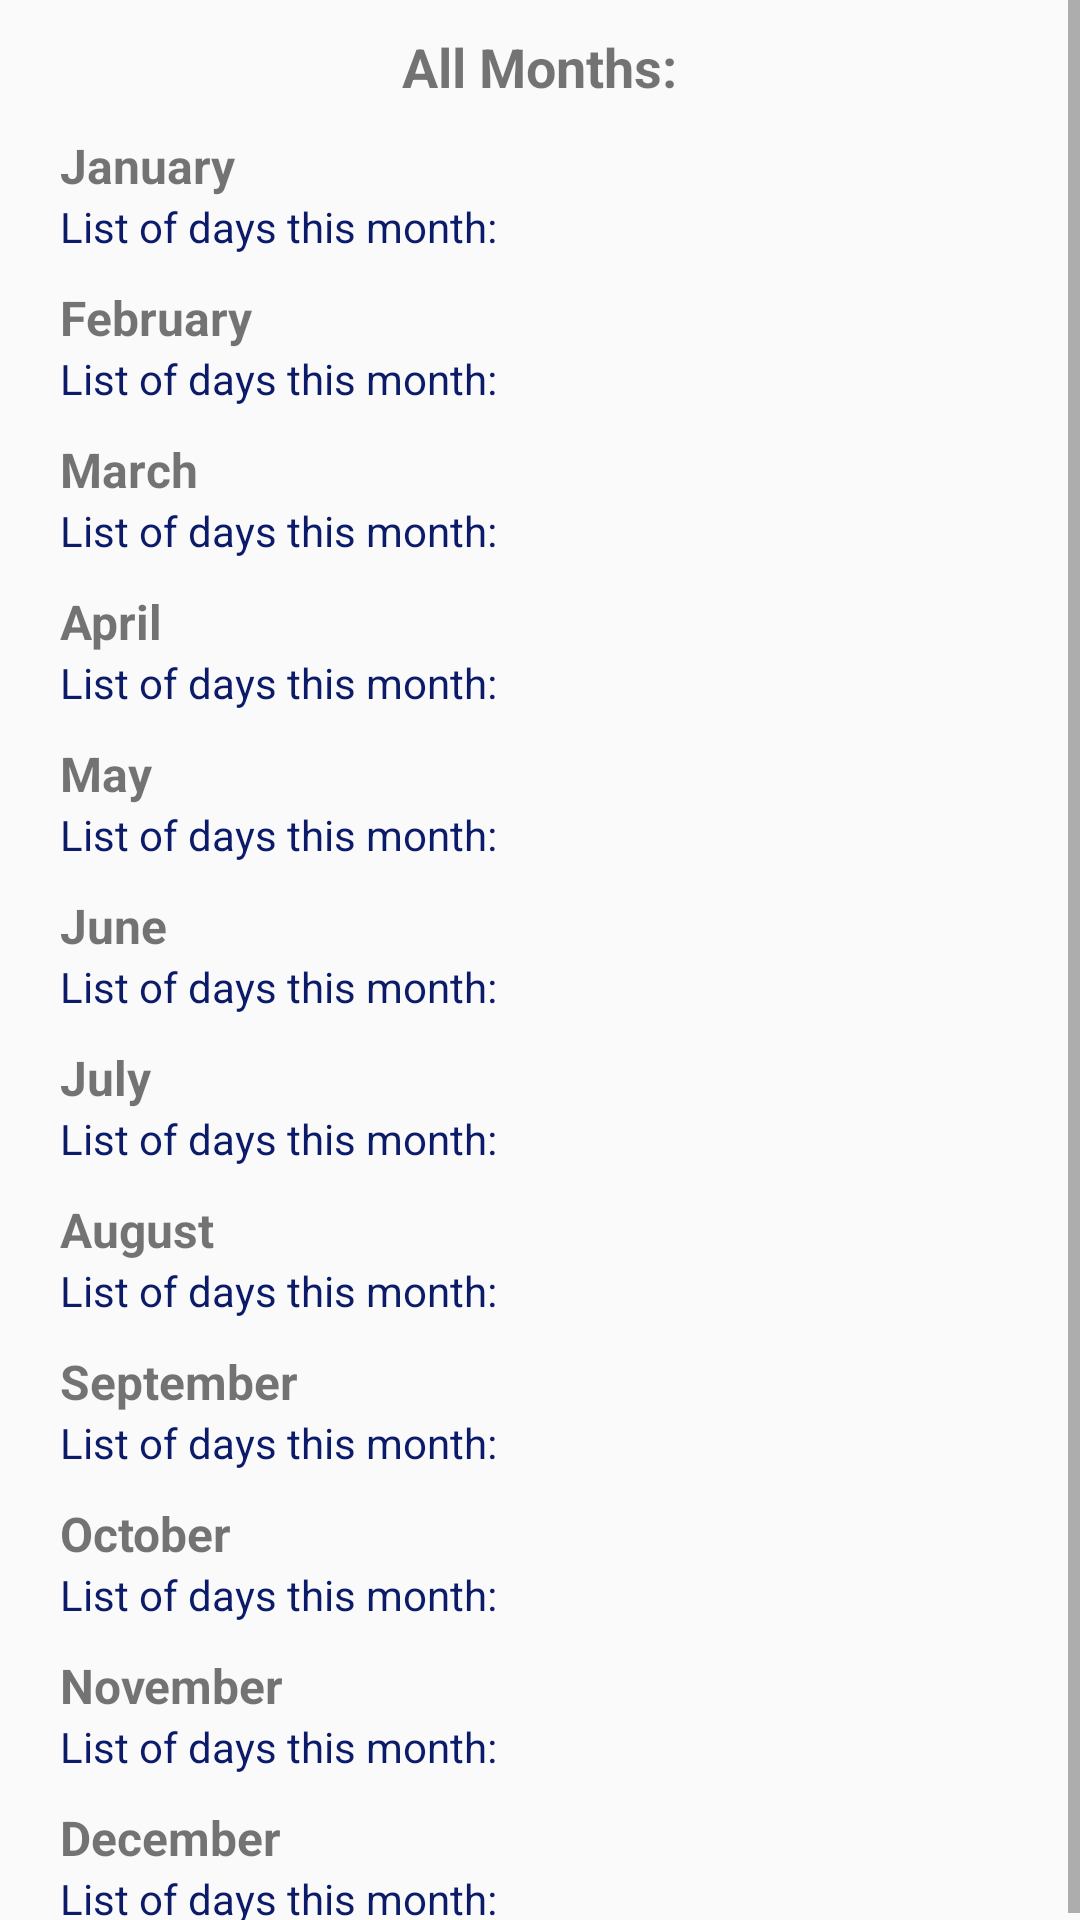

This screen was rendered from an Android layout file. Write that file and the resources it references.
<!-- AndroidManifest.xml: application theme AppTheme -->
<!-- res/layout/show_all_dates_dialog.xml -->
<?xml version="1.0" encoding="utf-8"?>
<RelativeLayout
    xmlns:android="http://schemas.android.com/apk/res/android"
    android:orientation="vertical"
    android:layout_width="match_parent"
    android:layout_height="match_parent">

    <ScrollView
        android:layout_width="match_parent"
        android:layout_height="match_parent">

        <RelativeLayout
            android:layout_width="match_parent"
            android:layout_height="match_parent">

            <TextView
                android:id="@+id/allMonths"
                android:layout_width="wrap_content"
                android:layout_height="wrap_content"
                android:text="@string/all_months"
                android:textSize="18sp"
                android:textStyle="bold"
                android:layout_centerHorizontal="true"
                android:layout_marginTop="10dp"/>

            <TextView
                android:id="@+id/january"
                android:layout_width="wrap_content"
                android:layout_height="wrap_content"
                android:layout_below="@id/allMonths"
                android:layout_marginTop="10dp"
                android:text="@string/january"
                android:textSize="16sp"
                android:textStyle="bold"
                android:layout_marginLeft="20dp"/>

            <TextView
                android:id="@+id/januaryList"
                android:layout_width="wrap_content"
                android:layout_height="wrap_content"
                android:layout_below="@id/january"
                android:text="@string/days_this_month"
                android:textColor="#0B1B69"
                android:layout_alignLeft="@id/january"/>

            <TextView
                android:id="@+id/february"
                android:layout_width="wrap_content"
                android:layout_height="wrap_content"
                android:layout_below="@id/januaryList"
                android:layout_marginTop="10dp"
                android:text="@string/february"
                android:textSize="16sp"
                android:textStyle="bold"
                android:layout_marginLeft="20dp"/>

            <TextView
                android:id="@+id/februaryList"
                android:layout_width="wrap_content"
                android:layout_height="wrap_content"
                android:layout_below="@id/february"
                android:text="@string/days_this_month"
                android:textColor="#0B1B69"
                android:layout_alignLeft="@id/february"/>

            <TextView
                android:id="@+id/march"
                android:layout_width="wrap_content"
                android:layout_height="wrap_content"
                android:layout_below="@id/februaryList"
                android:layout_marginTop="10dp"
                android:text="@string/march"
                android:textSize="16sp"
                android:textStyle="bold"
                android:layout_marginLeft="20dp"/>

            <TextView
                android:id="@+id/marchList"
                android:layout_width="wrap_content"
                android:layout_height="wrap_content"
                android:layout_below="@id/march"
                android:text="@string/days_this_month"
                android:textColor="#0B1B69"
                android:layout_alignLeft="@id/march"/>

            <TextView
                android:id="@+id/april"
                android:layout_width="wrap_content"
                android:layout_height="wrap_content"
                android:layout_below="@id/marchList"
                android:layout_marginTop="10dp"
                android:text="@string/april"
                android:textSize="16sp"
                android:textStyle="bold"
                android:layout_marginLeft="20dp"/>

            <TextView
                android:id="@+id/aprilList"
                android:layout_width="wrap_content"
                android:layout_height="wrap_content"
                android:layout_below="@id/april"
                android:text="@string/days_this_month"
                android:textColor="#0B1B69"
                android:layout_alignLeft="@id/april"/>

            <TextView
                android:id="@+id/may"
                android:layout_width="wrap_content"
                android:layout_height="wrap_content"
                android:layout_below="@id/aprilList"
                android:layout_marginTop="10dp"
                android:text="@string/may"
                android:textSize="16sp"
                android:textStyle="bold"
                android:layout_marginLeft="20dp"/>

            <TextView
                android:id="@+id/mayList"
                android:layout_width="wrap_content"
                android:layout_height="wrap_content"
                android:layout_below="@id/may"
                android:text="@string/days_this_month"
                android:textColor="#0B1B69"
                android:layout_alignLeft="@id/may"/>

            <TextView
                android:id="@+id/june"
                android:layout_width="wrap_content"
                android:layout_height="wrap_content"
                android:layout_below="@id/mayList"
                android:layout_marginTop="10dp"
                android:text="@string/june"
                android:textSize="16sp"
                android:textStyle="bold"
                android:layout_marginLeft="20dp"/>

            <TextView
                android:id="@+id/juneList"
                android:layout_width="wrap_content"
                android:layout_height="wrap_content"
                android:layout_below="@id/june"
                android:text="@string/days_this_month"
                android:textColor="#0B1B69"
                android:layout_alignLeft="@id/june"/>

            <TextView
                android:id="@+id/july"
                android:layout_width="wrap_content"
                android:layout_height="wrap_content"
                android:layout_below="@id/juneList"
                android:layout_marginTop="10dp"
                android:text="@string/july"
                android:textSize="16sp"
                android:textStyle="bold"
                android:layout_marginLeft="20dp"/>

            <TextView
                android:id="@+id/julyList"
                android:layout_width="wrap_content"
                android:layout_height="wrap_content"
                android:layout_below="@id/july"
                android:text="@string/days_this_month"
                android:textColor="#0B1B69"
                android:layout_alignLeft="@id/july"/>

            <TextView
                android:id="@+id/august"
                android:layout_width="wrap_content"
                android:layout_height="wrap_content"
                android:layout_below="@id/julyList"
                android:layout_marginTop="10dp"
                android:text="@string/august"
                android:textSize="16sp"
                android:textStyle="bold"
                android:layout_marginLeft="20dp"/>

            <TextView
                android:id="@+id/augustList"
                android:layout_width="wrap_content"
                android:layout_height="wrap_content"
                android:layout_below="@id/august"
                android:text="@string/days_this_month"
                android:textColor="#0B1B69"
                android:layout_alignLeft="@id/august"/>

            <TextView
                android:id="@+id/september"
                android:layout_width="wrap_content"
                android:layout_height="wrap_content"
                android:layout_below="@id/augustList"
                android:layout_marginTop="10dp"
                android:text="@string/september"
                android:textSize="16sp"
                android:textStyle="bold"
                android:layout_marginLeft="20dp"/>

            <TextView
                android:id="@+id/septemberList"
                android:layout_width="wrap_content"
                android:layout_height="wrap_content"
                android:layout_below="@id/september"
                android:text="@string/days_this_month"
                android:textColor="#0B1B69"
                android:layout_alignLeft="@id/september"/>

            <TextView
                android:id="@+id/october"
                android:layout_width="wrap_content"
                android:layout_height="wrap_content"
                android:layout_below="@id/septemberList"
                android:layout_marginTop="10dp"
                android:text="@string/october"
                android:textSize="16sp"
                android:textStyle="bold"
                android:layout_marginLeft="20dp"/>

            <TextView
                android:id="@+id/octoberList"
                android:layout_width="wrap_content"
                android:layout_height="wrap_content"
                android:layout_below="@id/october"
                android:text="@string/days_this_month"
                android:textColor="#0B1B69"
                android:layout_alignLeft="@id/october"/>

            <TextView
                android:id="@+id/november"
                android:layout_width="wrap_content"
                android:layout_height="wrap_content"
                android:layout_below="@id/octoberList"
                android:layout_marginTop="10dp"
                android:text="@string/november"
                android:textSize="16sp"
                android:textStyle="bold"
                android:layout_marginLeft="20dp"/>

            <TextView
                android:id="@+id/novemberList"
                android:layout_width="wrap_content"
                android:layout_height="wrap_content"
                android:layout_below="@id/november"
                android:text="@string/days_this_month"
                android:textColor="#0B1B69"
                android:layout_alignLeft="@id/november"/>

            <TextView
                android:id="@+id/december"
                android:layout_width="wrap_content"
                android:layout_height="wrap_content"
                android:layout_below="@id/novemberList"
                android:layout_marginTop="10dp"
                android:text="@string/december"
                android:textSize="16sp"
                android:textStyle="bold"
                android:layout_marginLeft="20dp"/>

            <TextView
                android:id="@+id/decemberList"
                android:layout_width="wrap_content"
                android:layout_height="wrap_content"
                android:layout_below="@id/december"
                android:text="@string/days_this_month"
                android:textColor="#0B1B69"
                android:layout_alignLeft="@id/december"/>

        </RelativeLayout>
    </ScrollView>
</RelativeLayout>
<!-- resources referenced by this layout -->
<resources>
  <string name="all_months">All Months:</string>
  <string name="april">April</string>
  <string name="august">August</string>
  <string name="days_this_month">List of days this month:</string>
  <string name="december">December</string>
  <string name="february">February</string>
  <string name="january">January</string>
  <string name="july">July</string>
  <string name="june">June</string>
  <string name="march">March</string>
  <string name="may">May</string>
  <string name="november">November</string>
  <string name="october">October</string>
  <string name="september">September</string>
  <style name="AppTheme" parent="Theme.AppCompat.Light.DarkActionBar">
          
          <item name="colorPrimary">@color/colorPrimary</item>
          <item name="colorPrimaryDark">@color/colorPrimaryDark</item>
          <item name="colorAccent">@color/colorAccent</item>
      </style>
  <color name="colorPrimary">#0091ea</color>
  <color name="colorPrimaryDark">#0064b7</color>
  <color name="colorAccent">#64c1ff</color>
</resources>
